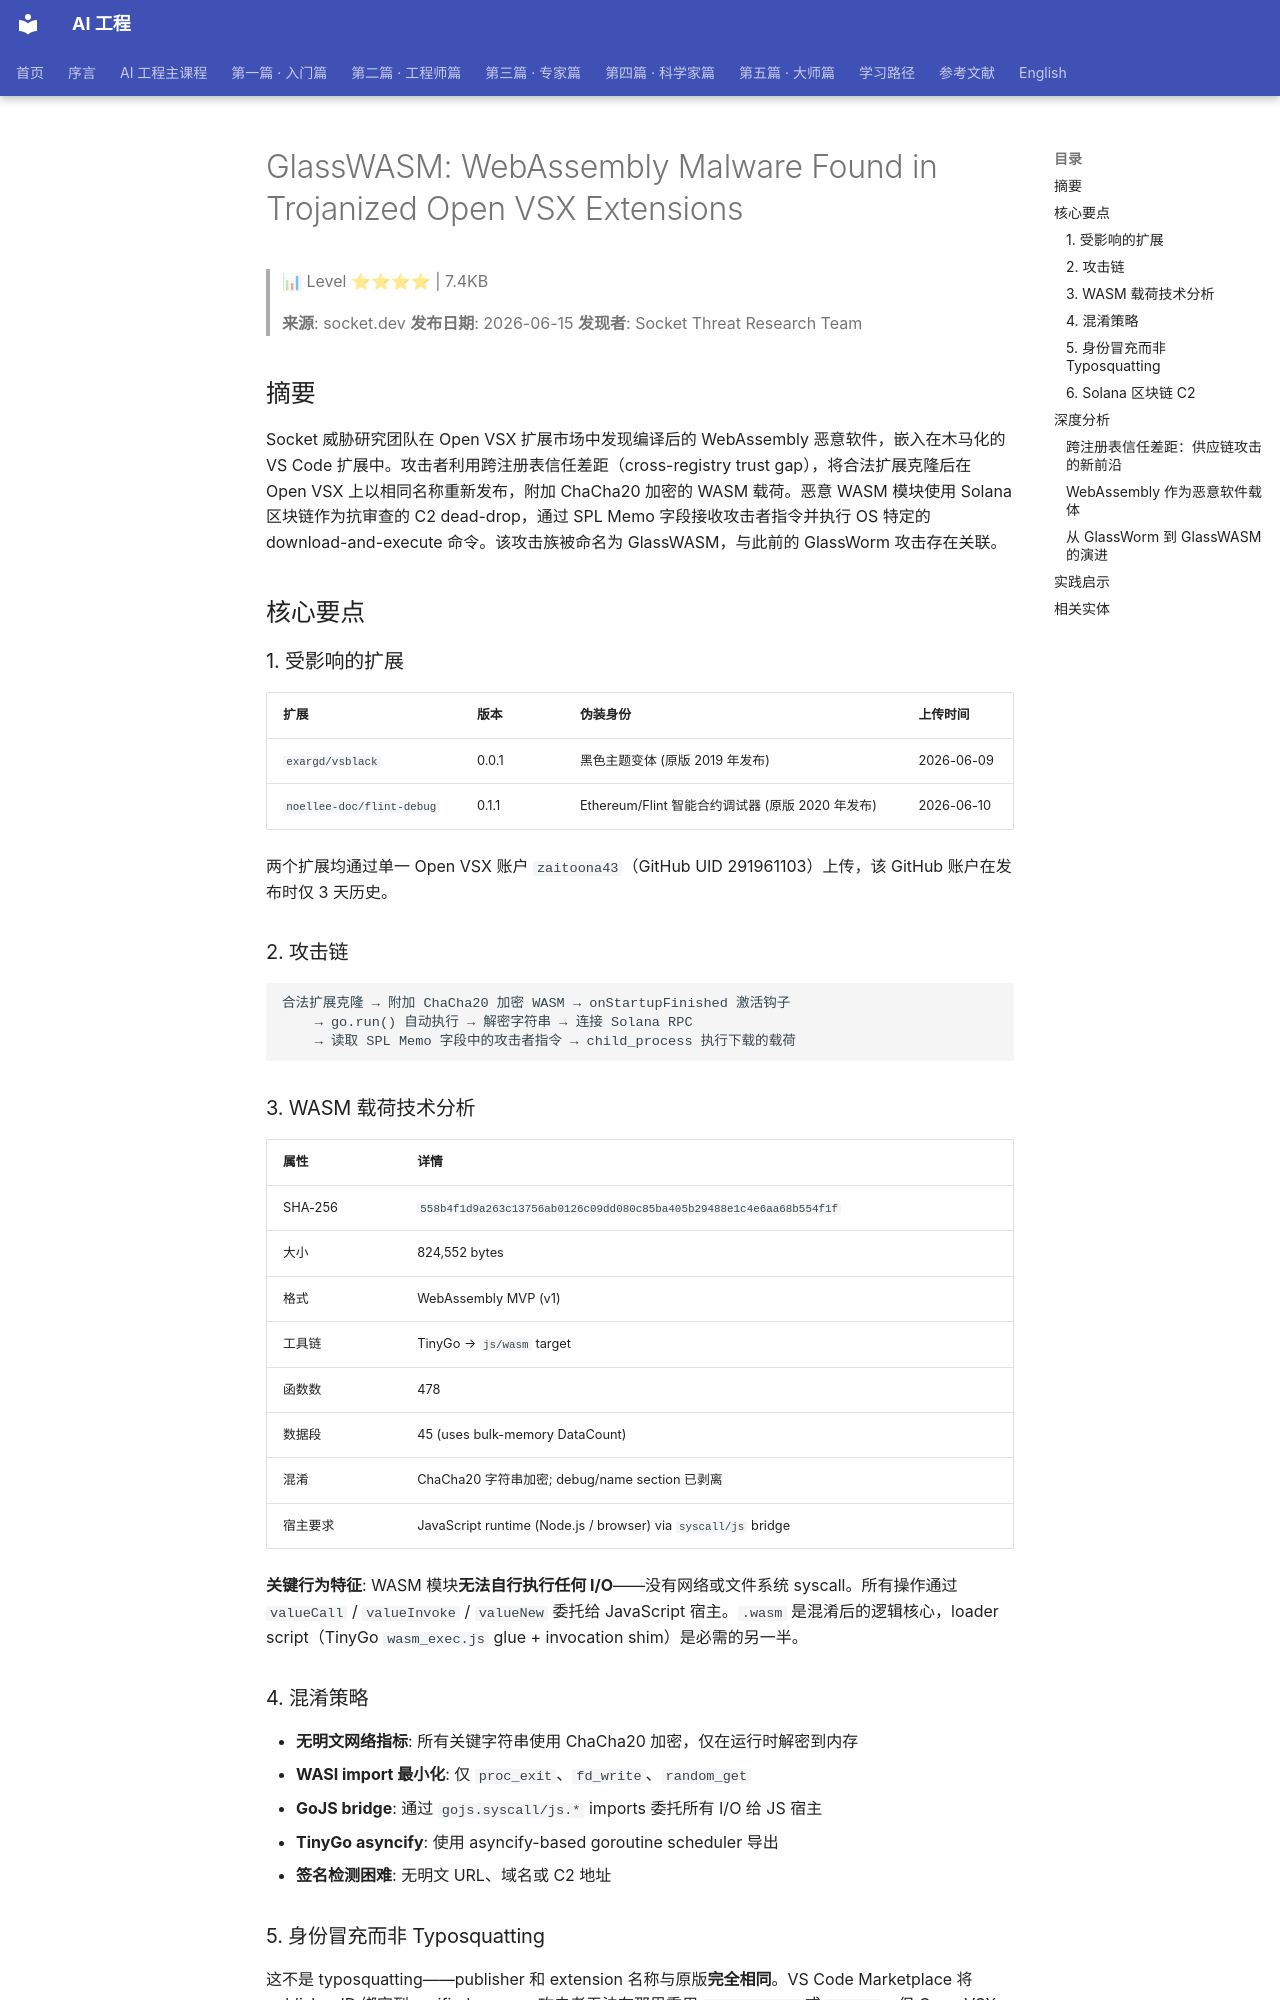

repository: QianJinGuo/wiki-book · page: ch12/050-glasswasm-webassembly-malware-found-in-trojanized-open-vsx.html · generator: mkdocs

# GlassWASM: WebAssembly Malware Found in Trojanized Open VSX Extensions

> 📊 Level ⭐⭐⭐⭐ | 7.4KB

> **来源**: socket.dev
> **发布日期**: 2026-06-15
> **发现者**: Socket Threat Research Team

## 摘要

Socket 威胁研究团队在 Open VSX 扩展市场中发现编译后的 WebAssembly 恶意软件，嵌入在木马化的 VS Code 扩展中。攻击者利用跨注册表信任差距（cross-registry trust gap），将合法扩展克隆后在 Open VSX 上以相同名称重新发布，附加 ChaCha20 加密的 WASM 载荷。恶意 WASM 模块使用 Solana 区块链作为抗审查的 C2 dead-drop，通过 SPL Memo 字段接收攻击者指令并执行 OS 特定的 download-and-execute 命令。该攻击族被命名为 GlassWASM，与此前的 GlassWorm 攻击存在关联。

## 核心要点

### 1. 受影响的扩展

| 扩展 | 版本 | 伪装身份 | 上传时间 |
|------|------|----------|----------|
| `exargd/vsblack` | 0.0.1 | 黑色主题变体 (原版 2019 年发布) | 2026-06-09 |
| `noellee-doc/flint-debug` | 0.1.1 | Ethereum/Flint 智能合约调试器 (原版 2020 年发布) | 2026-06-10 |

两个扩展均通过单一 Open VSX 账户 `zaitoona43`（GitHub UID 291961103）上传，该 GitHub 账户在发布时仅 3 天历史。

### 2. 攻击链

```
合法扩展克隆 → 附加 ChaCha20 加密 WASM → onStartupFinished 激活钩子
    → go.run() 自动执行 → 解密字符串 → 连接 Solana RPC
    → 读取 SPL Memo 字段中的攻击者指令 → child_process 执行下载的载荷
```

### 3. WASM 载荷技术分析

| 属性 | 详情 |
|------|------|
| SHA-256 | `558b4f1d9a263c13756ab0126c09dd080c85ba405b29488e1c4e6aa68b554f1f` |
| 大小 | 824,552 bytes |
| 格式 | WebAssembly MVP (v1) |
| 工具链 | TinyGo → `js/wasm` target |
| 函数数 | 478 |
| 数据段 | 45 (uses bulk-memory DataCount) |
| 混淆 | ChaCha20 字符串加密; debug/name section 已剥离 |
| 宿主要求 | JavaScript runtime (Node.js / browser) via `syscall/js` bridge |

**关键行为特征**: WASM 模块**无法自行执行任何 I/O**——没有网络或文件系统 syscall。所有操作通过 `valueCall` / `valueInvoke` / `valueNew` 委托给 JavaScript 宿主。`.wasm` 是混淆后的逻辑核心，loader script（TinyGo `wasm_exec.js` glue + invocation shim）是必需的另一半。

### 4. 混淆策略

- **无明文网络指标**: 所有关键字符串使用 ChaCha20 加密，仅在运行时解密到内存
- **WASI import 最小化**: 仅 `proc_exit`、`fd_write`、`random_get`
- **GoJS bridge**: 通过 `gojs.syscall/js.*` imports 委托所有 I/O 给 JS 宿主
- **TinyGo asyncify**: 使用 asyncify-based goroutine scheduler 导出
- **签名检测困难**: 无明文 URL、域名或 C2 地址
